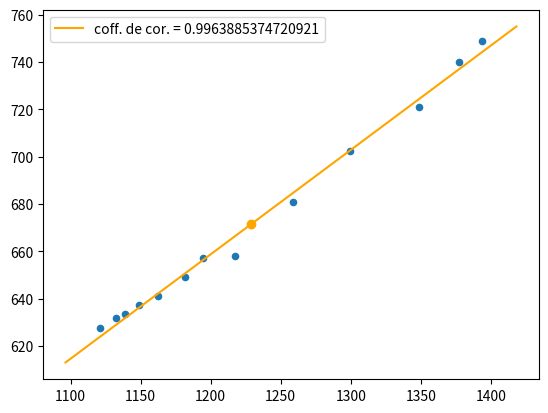

Source code (Python): (Note: this script raises an exception after producing the figure.)
from scipy.stats import linregress
import math as m
import pandas as pd
import matplotlib.pyplot as plt
import numpy as np
import csv

# TP 2 Tom FRERET, Florian TRAN

# Exercice 2.1
# 1)
# a)


def point_moyen(X, Y):
    return np.mean(X), np.mean(Y)
# b)


def coeffs_corr(X, Y):
    meanX = np.mean(X)
    meanY = np.mean(Y)
    meanXY = 0
    for i in range(len(X)):
        meanXY += X[i]*Y[i]
    meanXY /= len(X)
    return meanXY - meanX*meanY


def coeffs_corr_lineaire(X, Y):
    return coeffs_corr(X, Y) / (ecart_type(X)*ecart_type(Y))


# c)


def variance(L):
    moy = np.mean(L)
    sum = 0
    for i in L:
        sum += (i-moy)**2
    return sum/len(L)


def ecart_type(L):
    return m.sqrt(variance(L))


def coeffs_droite_reg(X, Y):
    a = coeffs_corr(X, Y)/ecart_type(X)**2
    b = np.mean(Y)-a*np.mean(X)
    return a, b


# d)


def etude(X, Y):
    data = {"x": X, "y": Y}
    df = pd.DataFrame(data)
    df.plot.scatter(x='x', y='y')

    x_point_moyen, y_point_moyen = point_moyen(data['x'], data['y'])
    plt.plot(x_point_moyen, y_point_moyen, marker="o", color="orange")

    a, b = coeffs_droite_reg(X, Y)
    x = np.linspace(min(X)-np.mean(X)/50, max(X)+np.mean(X)/50, 10)
    y = a*x+b
    coeff = str(coeffs_corr_lineaire(X, Y))
    plt.plot(x, y, color="orange", label="coff. de cor. = "+coeff)

    plt.legend(loc="upper left")
    plt.xlabel("")
    plt.ylabel("")
    plt.show()


PIB = [1121.0, 1132.2, 1149.1, 1138.9, 1162.4, 1181.8,
       1194.9, 1217.6, 1259.1, 1299.5, 1348.8, 1377.1, 1393.7]
Dépense = [627.5, 631.7, 637.5, 633.7, 641.2, 649.0,
           657.3, 658.2, 680.7, 702.6, 721.2, 740.1, 748.9]

etude(PIB, Dépense)


# Exercice 2.1
# 2)


with open("1_Correlation_lineaire\PercenRevParlVSEtude.csv", newline='') as csvfile:
    data = csv.reader(csvfile, delimiter=',')
    Liste = []
    for row in data:
        Liste.append(list(row))

col1 = []
col2 = []

for i in range(len(Liste)):
    if i != 0:
        col1.append(float(Liste[i][0]))
        for j in range(len(Liste[i][1])):
            if Liste[i][1][j] == ",":
                debut = Liste[i][1][:j]
                fin = Liste[i][1][j+1:]
                break
        res = debut + "." + fin
        col2.append(float(res))

etude(col1, col2)


# Exercice 2.1
# 3)

def recupData(filepath):
    with open(filepath, newline='') as csvfile:
        data = csv.reader(csvfile, delimiter=',')
        Liste = []
        for row in data:
            Liste.append(list(row))

    col1 = []
    col2 = []

    for i in range(len(Liste)):
        if i != 0:
            col1.append(float(Liste[i][0]))
            col2.append(float(Liste[i][1]))
    return col1, col2


col1A, col2A = recupData("1_Correlation_lineaire\ExAsetA.csv")
etude(col1A, col2A)

col1B, col2B = recupData("1_Correlation_lineaire\ExAsetB.csv")
etude(col1B, col2B)

col1AB = []
col2AB = []
for i in range(len(col1A)):
    col1AB.append(col1A[i]+col1B[i])
    col2AB.append(col2A[i]+col2B[i])

etude(col1AB, col2AB)


col1A, col2A = recupData("1_Correlation_lineaire\ExBsetA.csv")
etude(col1A, col2A)
